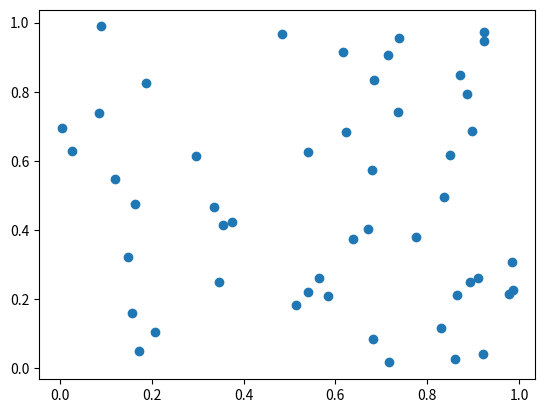

Reproduce this figure in Python.
import numpy as np
import matplotlib.pyplot as plt
from matplotlib.animation import FuncAnimation

plt.ion()
fig, ax = plt.subplots()

for i in range(10):
    x = np.random.rand(50)
    y = np.random.rand(50)
    ax.clear()
    ax.scatter(x, y)
    plt.pause(0.5)

plt.ioff()
plt.show()
